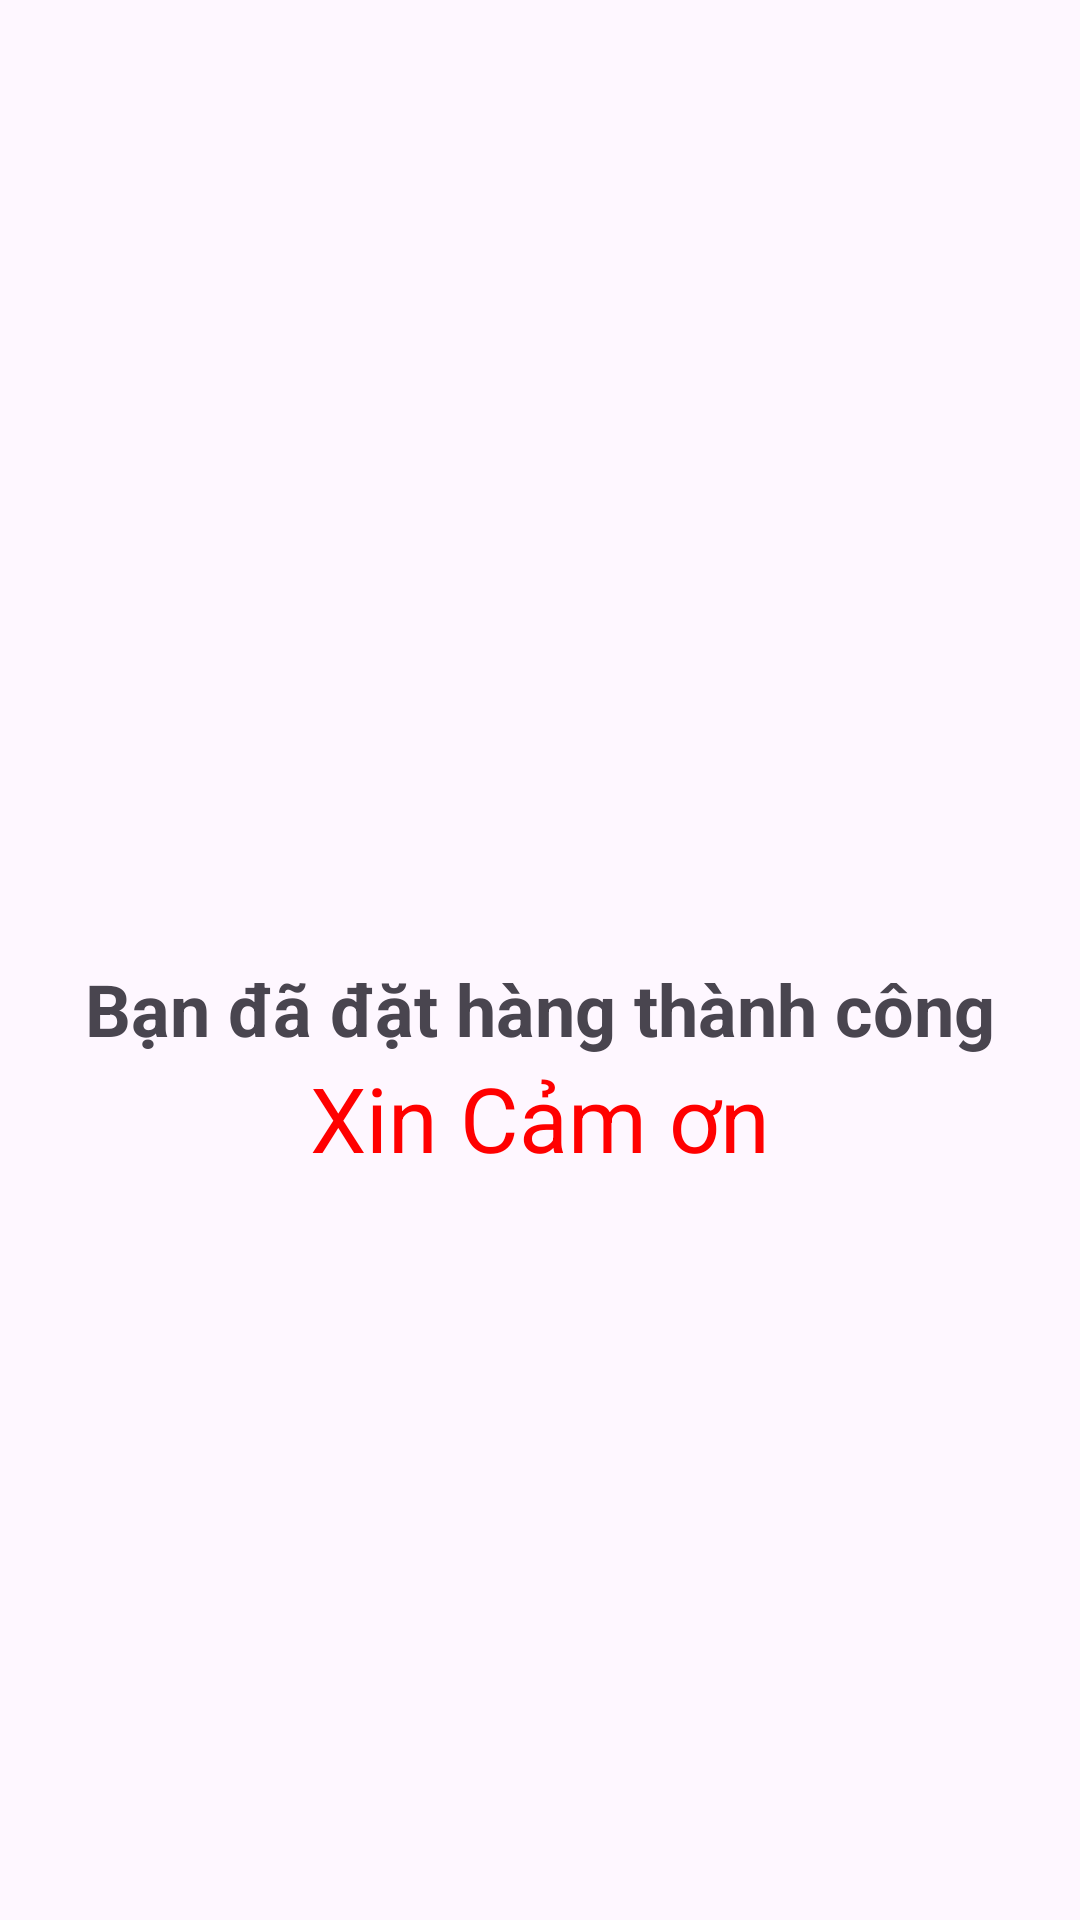

The Android layout XML behind this screen, and the referenced resources:
<!-- AndroidManifest.xml: application theme Theme.XS_SPORT -->
<!-- res/layout/activity_dat_hang_thanh_con_main.xml -->
<?xml version="1.0" encoding="utf-8"?>
<LinearLayout xmlns:android="http://schemas.android.com/apk/res/android"
    xmlns:app="http://schemas.android.com/apk/res-auto"
    xmlns:tools="http://schemas.android.com/tools"
    android:layout_width="match_parent"
    android:layout_height="match_parent"
    android:orientation="vertical"
    tools:context=".Activity.DatHangThanhCon_Main">
    <LinearLayout
        android:layout_width="match_parent"
        android:layout_height="wrap_content"
        android:orientation="vertical">
        <ImageView
            android:id="@+id/iv_confirm_back"
            android:layout_width="30dp"
            android:layout_height="30dp"
            android:layout_margin="20dp"
            android:src="@drawable/lui"/>
    </LinearLayout>
    <LinearLayout
        android:layout_width="match_parent"
        android:layout_height="wrap_content"
        android:orientation="vertical"
        android:gravity="center"
        >
        <ImageView
            android:layout_width="200dp"
            android:layout_height="200dp"
            android:background="@drawable/tttc"
            />
        <TextView
            android:layout_width="match_parent"
            android:layout_height="wrap_content"
            android:text="Bạn đã đặt hàng thành công"
            android:textStyle="bold"
            android:textSize="24dp"
            android:gravity="center"
            android:layout_marginTop="50dp"
            />
        
        
        
        
        
        
        
        
        
        
        <TextView
            android:id="@+id/tv_confirm_address"
            android:layout_width="match_parent"
            android:layout_height="wrap_content"
            android:text="Xin Cảm ơn"
            android:textColor="#FF0000"
            android:textStyle="normal"
            android:textSize="30dp"
            android:gravity="center"
            />
        
        
        
        
        
        
        
        
        

    </LinearLayout>
</LinearLayout>
<!-- resources referenced by this layout -->
<resources>
  <style name="Theme.XS_SPORT" parent="Base.Theme.XS_SPORT" />
  <style name="Base.Theme.XS_SPORT" parent="Theme.Material3.DayNight.NoActionBar">
          
          
      </style>
</resources>
